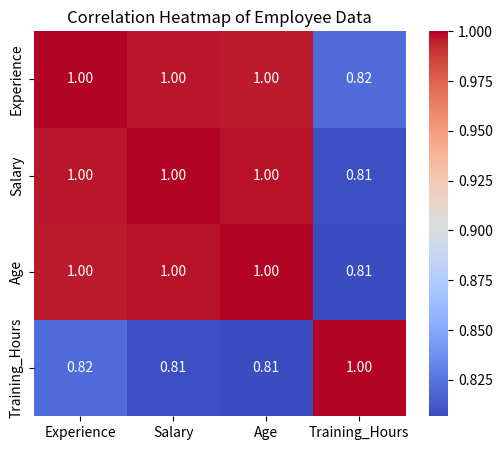
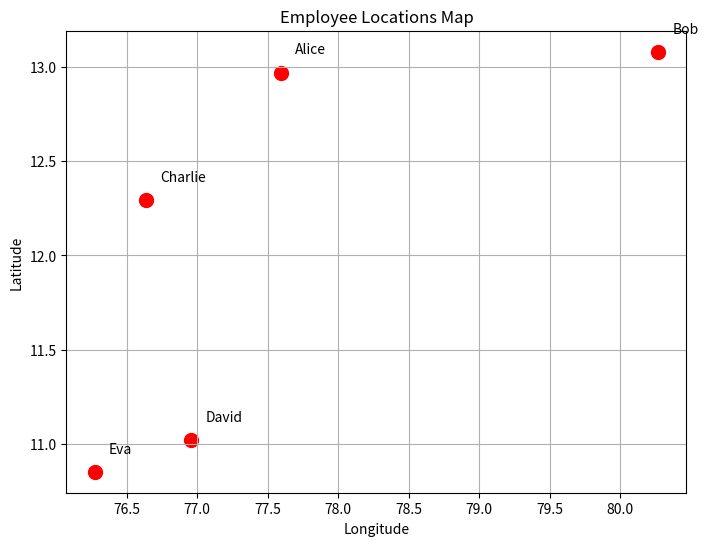

Write the Python code that produced these figures, in order.
# Import libraries
import matplotlib.pyplot as plt
import pandas as pd
import seaborn as sns

# --- Part 1: Correlation Heatmap ---

# Sample employee dataset
data = {
    "Experience": [1, 2, 3, 4, 5, 6, 7, 8, 9, 10],
    "Salary": [30, 35, 40, 50, 55, 60, 65, 70, 80, 85],
    "Age": [22, 23, 25, 28, 30, 32, 35, 36, 40, 42],
    "Training_Hours": [5, 6, 5, 7, 8, 6, 9, 10, 8, 9],
}

df = pd.DataFrame(data)

# Compute correlation matrix
corr = df.corr()

# Plot heatmap
plt.figure(figsize=(6, 5))
sns.heatmap(corr, annot=True, cmap="coolwarm", fmt=".2f")
plt.title("Correlation Heatmap of Employee Data")
plt.show()


# --- Part 2: Map-based Plot ---

# Sample location data (Latitude and Longitude)
locations = {
    "Employee": ["Alice", "Bob", "Charlie", "David", "Eva"],
    "Latitude": [12.9716, 13.0827, 12.2958, 11.0168, 10.8505],
    "Longitude": [77.5946, 80.2707, 76.6394, 76.9558, 76.2711],
}

loc_df = pd.DataFrame(locations)

# Simple scatter plot on map
plt.figure(figsize=(8, 6))
plt.scatter(loc_df["Longitude"], loc_df["Latitude"], color="red", s=100)

# Annotate employee names
for i, row in loc_df.iterrows():
    plt.text(row["Longitude"] + 0.1, row["Latitude"] + 0.1, row["Employee"])

plt.title("Employee Locations Map")
plt.xlabel("Longitude")
plt.ylabel("Latitude")
plt.grid(True)
plt.show()
